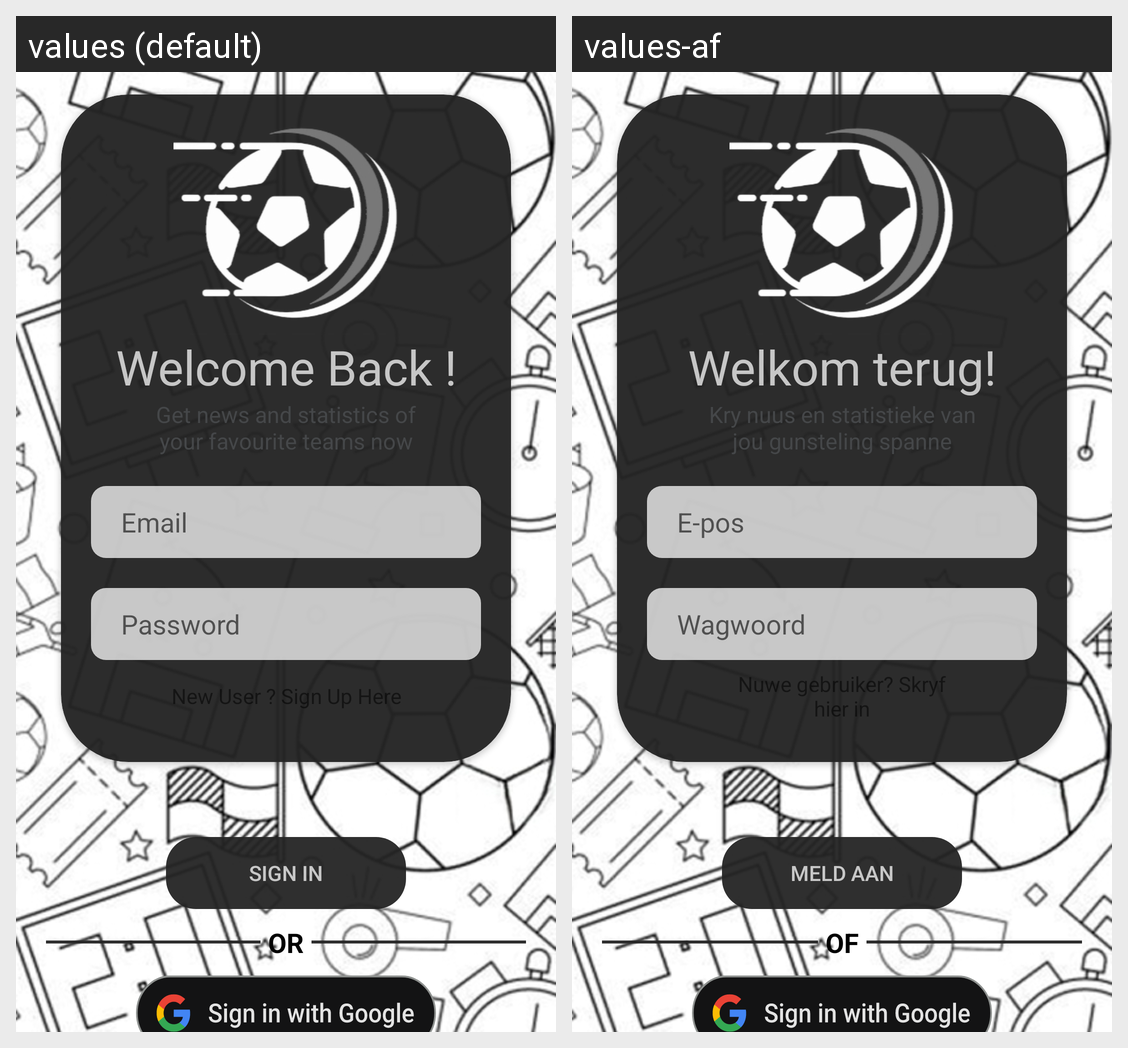

Translations of the strings shown on this Android screen, per locale in the grid:
Android screen res/layout/activity_login.xml rendered under 2 locales, left to right: values (default), values-af. Device: Nexus 5 (rendered at 1080×1920; each locale shown at half size, 540×960, under a caption strip naming it); theme Theme.FootyXApp.
Strings drawn on this screen, with the default value and each locale's value (text and hints the layout hard-codes, and strings that could not be matched under every locale, appear in the picture but are not listed):

login_welcome
  values: Welcome Back !
  values-af: Welkom terug!

login_info
  values: Get news and statistics of your favourite teams now
  values-af: Kry nuus en statistieke van jou gunsteling spanne

hint_email
  values: Email
  values-af: E-pos

hint_password
  values: Password
  values-af: Wagwoord

login_sign_in_bttn
  values: Sign In
  values-af: Meld aan

or_separator
  values: OR
  values-af: OF
